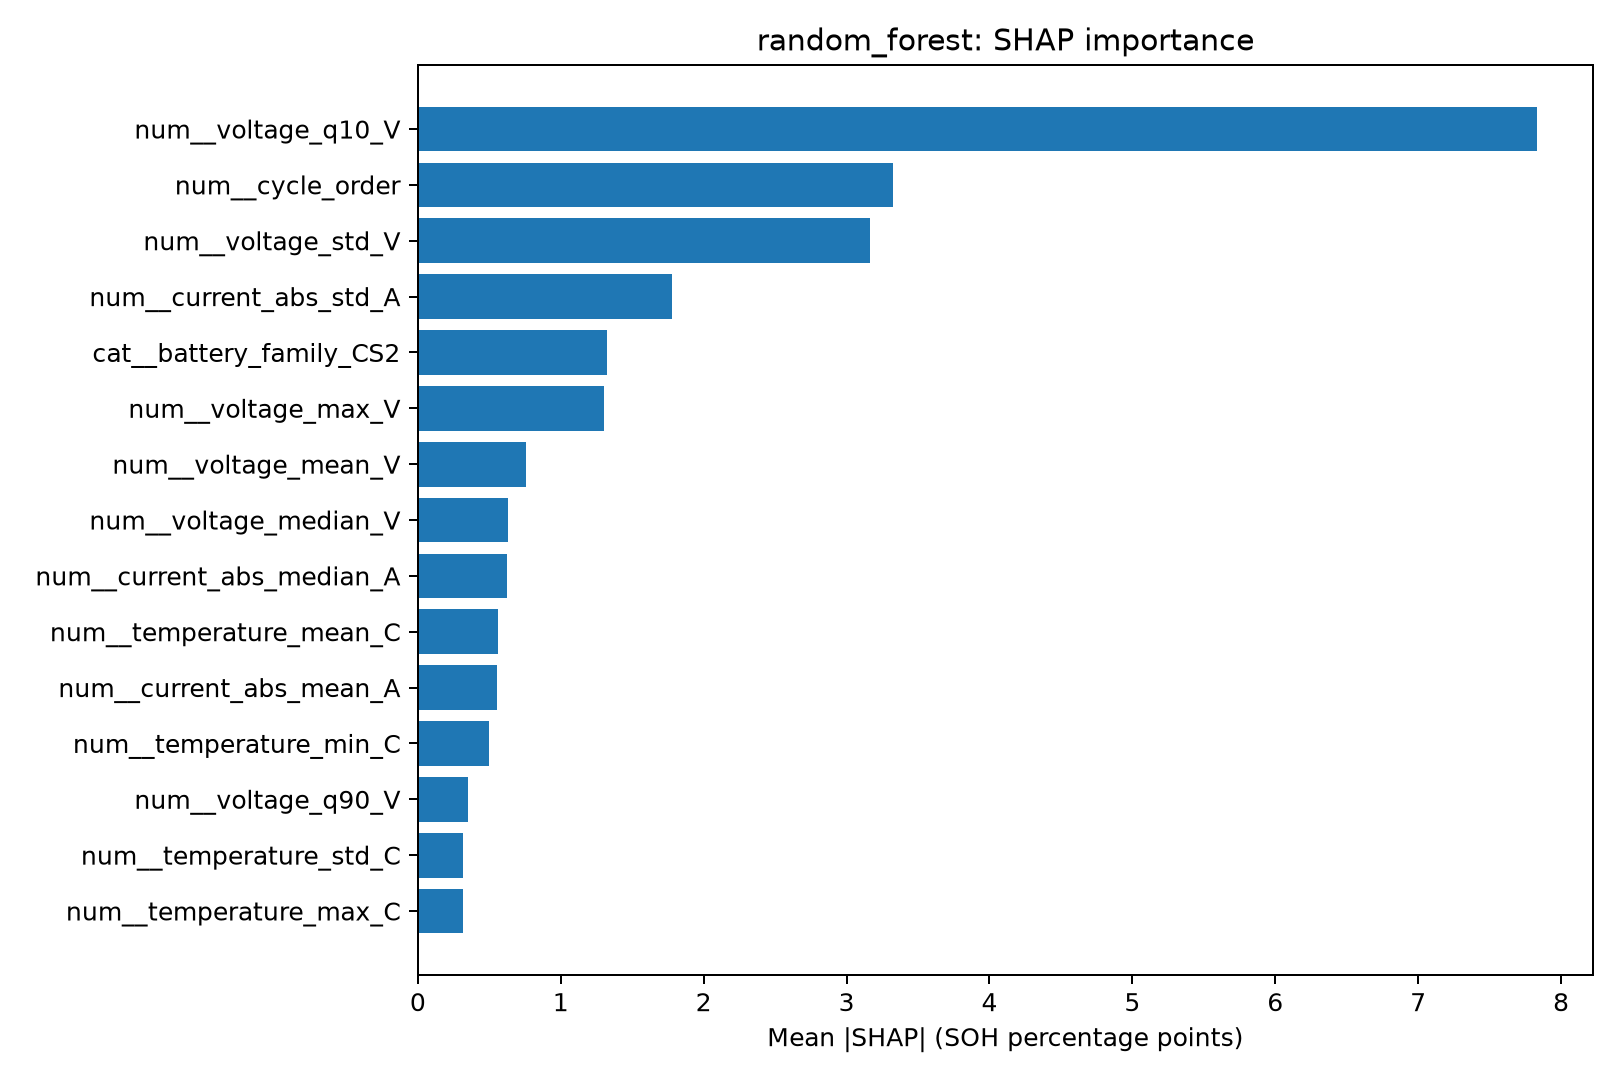

Data behind this chart, as committed beside it:
feature, mean_abs_SHAP
num__voltage_q10_V, 7.832
num__cycle_order, 3.324
num__voltage_std_V, 3.162
num__current_abs_std_A, 1.78
cat__battery_family_CS2, 1.321
num__voltage_max_V, 1.302
num__voltage_mean_V, 0.7568
num__voltage_median_V, 0.6282
num__current_abs_median_A, 0.6207
num__temperature_mean_C, 0.5614
num__current_abs_mean_A, 0.5547
num__temperature_min_C, 0.4946
num__voltage_q90_V, 0.3505
num__temperature_std_C, 0.319
num__temperature_max_C, 0.3167
num__voltage_min_V, 0.2028
cat__source_dataset_NASA, 0.1248
cat__source_dataset_CALCE, 0.1186
num__missingindicator_temperature_mean_C, 0.08961
cat__battery_family_NASA_18650, 0.07365
num__missingindicator_temperature_min_C, 0.06327
num__missingindicator_temperature_std_C, 0.05363
num__missingindicator_temperature_max_C, 0.05306
cat__battery_family_CX2, 0.004744
